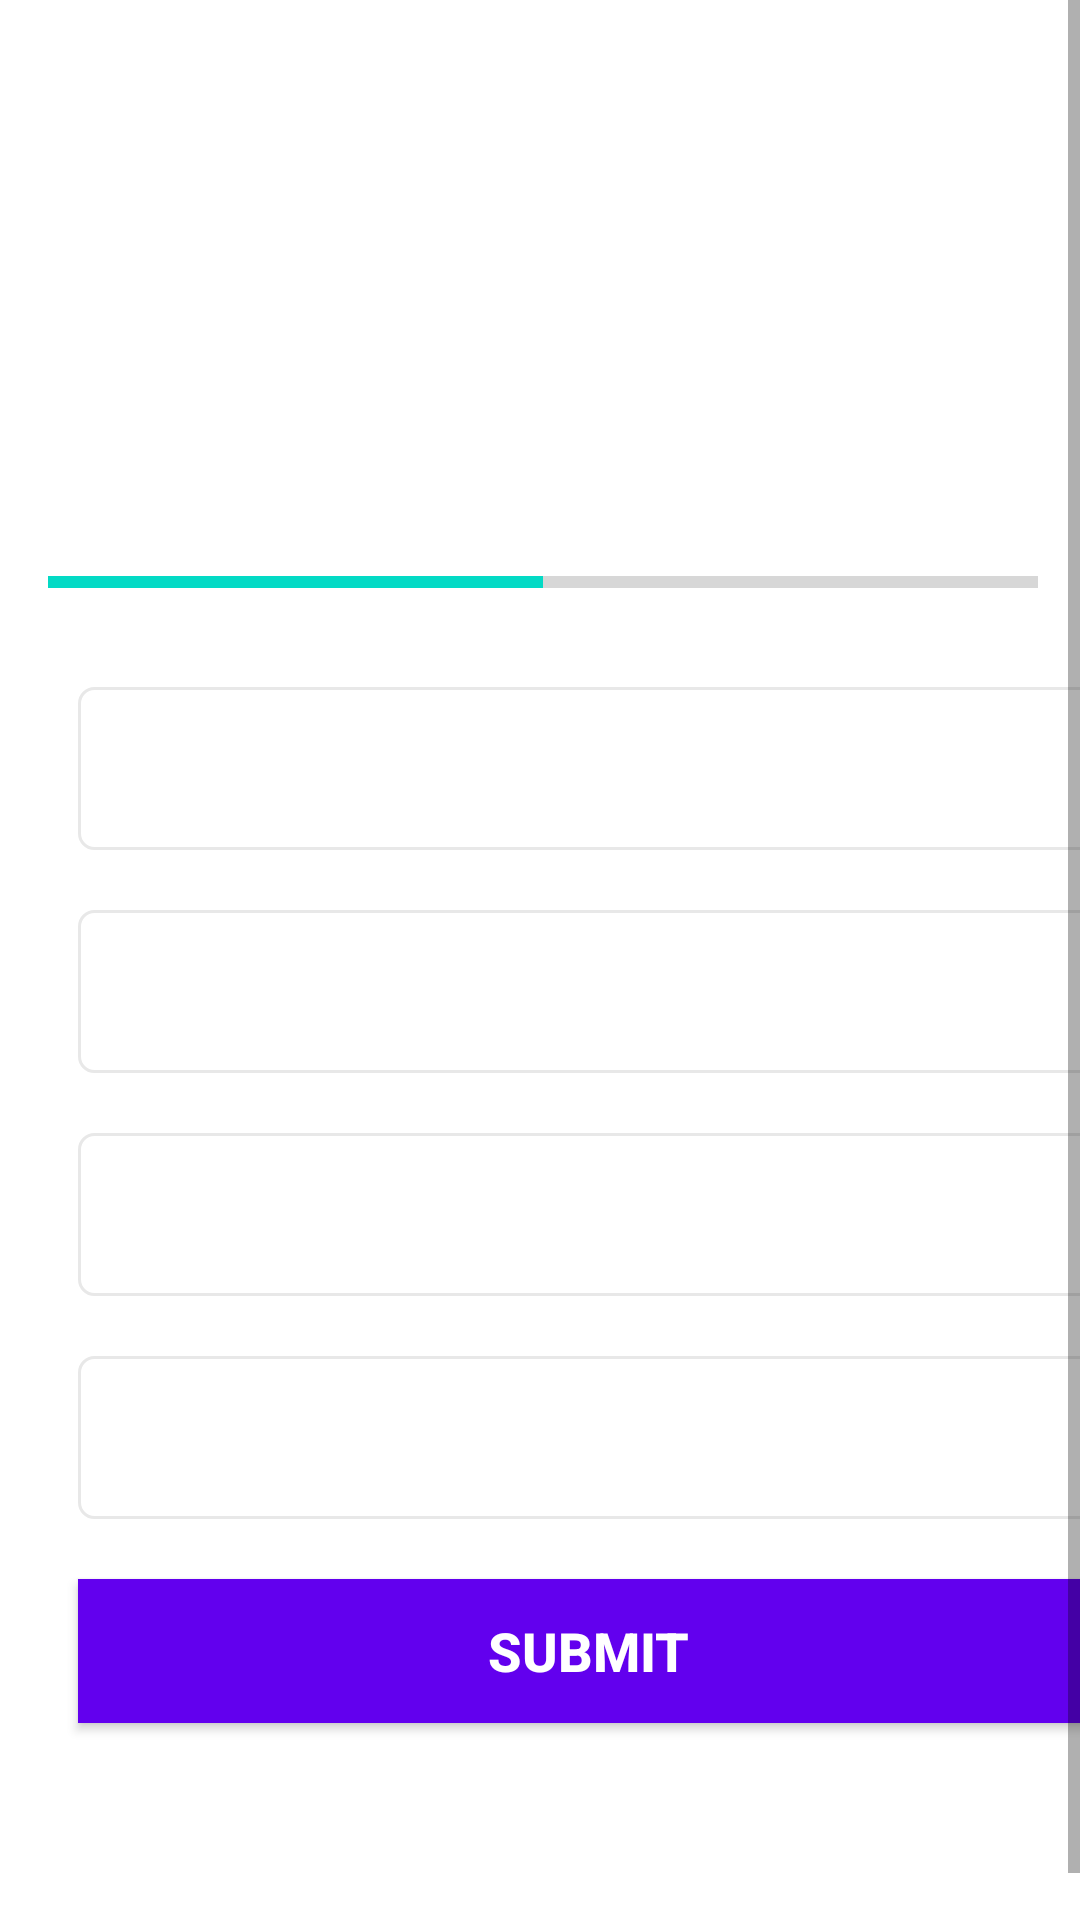

Android layout source for this screen:
<!-- AndroidManifest.xml: application theme Theme.QuizApp_Kotlin -->
<!-- res/layout/activity_quiz_questions.xml -->
<?xml version="1.0" encoding="utf-8"?>
<ScrollView xmlns:android="http://schemas.android.com/apk/res/android"
    xmlns:app="http://schemas.android.com/apk/res-auto"
    xmlns:tools="http://schemas.android.com/tools"
    android:layout_width="match_parent"
    android:layout_height="match_parent"
    android:fillViewport="true"
    tools:context=".QuizQuestionsActivity">

    <LinearLayout
        android:layout_width="match_parent"
        android:layout_height="wrap_content"
        android:layout_margin="16dp"
        android:gravity="center"
        android:orientation="vertical">

        <TextView
            android:id="@+id/questionText"
            android:layout_width="match_parent"
            android:layout_height="wrap_content"
            android:layout_margin="10dp"
            android:gravity="center"
            android:textColor="#363A43"
            android:textSize="22sp"
            tools:text="What country does this flag belong to?" />

        <androidx.constraintlayout.utils.widget.ImageFilterView
            android:id="@+id/flagImage"
            android:layout_width="match_parent"
            android:layout_height="wrap_content"
            android:layout_marginTop="16dp"
            android:contentDescription="flag"
            tools:src="@drawable/ic_flag_of_argentina" />

        <LinearLayout
            android:layout_width="match_parent"
            android:layout_height="wrap_content"
            android:layout_marginTop="16dp"
            android:gravity="center_vertical"
            android:orientation="horizontal">

            <ProgressBar
                android:id="@+id/progressBar"
                style="?android:attr/progressBarStyleHorizontal"
                android:layout_width="0dp"
                android:layout_height="wrap_content"
                android:layout_weight="1"
                android:indeterminate="false"
                android:max="10"
                android:minHeight="50dp"
                android:progress="5" />

            <TextView
                android:id="@+id/progress"
                android:layout_width="wrap_content"
                android:layout_height="wrap_content"
                android:gravity="center"
                android:padding="15dp"
                android:textSize="14sp"
                tools:text="0/9" />


        </LinearLayout>

        <TextView
            android:id="@+id/optionOne"
            android:layout_width="match_parent"
            android:layout_height="wrap_content"
            android:layout_margin="10dp"
            android:background="@drawable/default_option_border_bg"
            android:gravity="center"
            android:padding="15dp"
            android:textColor="#7a8089"
            android:textSize="18sp"
            tools:text="Apple" />

        <TextView
            android:id="@+id/optionTwo"
            android:layout_width="match_parent"
            android:layout_height="wrap_content"
            android:layout_margin="10dp"
            android:background="@drawable/default_option_border_bg"
            android:gravity="center"
            android:padding="15dp"
            android:textColor="#7a8089"
            android:textSize="18sp"
            tools:text="Apple" />

        <TextView
            android:id="@+id/optionThree"
            android:layout_width="match_parent"
            android:layout_height="wrap_content"
            android:layout_margin="10dp"
            android:background="@drawable/default_option_border_bg"
            android:gravity="center"
            android:padding="15dp"
            android:textColor="#7a8089"
            android:textSize="18sp"
            tools:text="Apple" />

        <TextView
            android:id="@+id/optionFour"
            android:layout_width="match_parent"
            android:layout_height="wrap_content"
            android:layout_margin="10dp"
            android:background="@drawable/default_option_border_bg"
            android:gravity="center"
            android:padding="15dp"
            android:textColor="#7a8089"
            android:textSize="18sp"
            tools:text="Apple" />
        
        <Button
            android:id="@+id/submitBtn"
            android:layout_width="match_parent"
            android:layout_height="wrap_content"
            android:layout_margin="10dp"
            android:background="@color/design_default_color_primary"
            android:text="SUBMIT"
            android:textColor="@color/white"
            android:textSize="18sp"
            android:textStyle="bold"/>


    </LinearLayout>

</ScrollView>
<!-- resources referenced by this layout -->
<resources>
  <!-- drawable default_option_border_bg (drawable) -->
  <?xml version="1.0" encoding="utf-8"?>
  <shape xmlns:android="http://schemas.android.com/apk/res/android"
      android:shape="rectangle">
  
      <stroke
          android:width="1dp"
          android:color="#e8e8e8" />
      <solid android:color="@color/white" />
      <corners android:radius="5dp"/>
  
  </shape>
  <style name="Theme.QuizApp_Kotlin" parent="Theme.MaterialComponents.DayNight.NoActionBar">
          
          <item name="colorPrimary">@color/purple_500</item>
          <item name="colorPrimaryVariant">@color/purple_700</item>
          <item name="colorOnPrimary">@color/white</item>
          
          <item name="colorSecondary">@color/teal_200</item>
          <item name="colorSecondaryVariant">@color/teal_700</item>
          <item name="colorOnSecondary">@color/black</item>
          
          <item name="android:statusBarColor" tools:targetApi="l">?attr/colorPrimaryVariant</item>
          
  
          <item name="android:windowFullscreen">true</item>
      </style>
  <!-- not gathered from this repository: default colours our renderer supplied (Android Studio template values) -->
  <color name="purple_500">#FF6200EE</color>
  <color name="purple_700">#FF3700B3</color>
  <color name="teal_200">#FF03DAC5</color>
  <color name="teal_700">#FF018786</color>
  <color name="black">#FF000000</color>
  <color name="white">#FFFFFFFF</color>
</resources>
